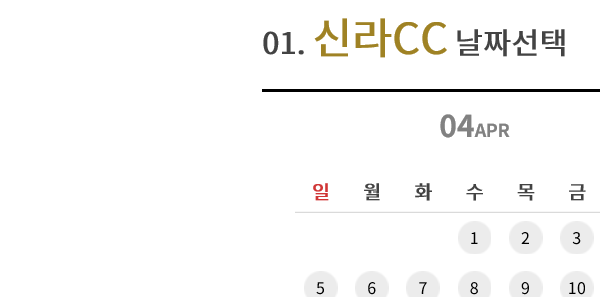
Task: Performer
Workflow: Shilla_Reservation

Step 1: Attach Browser in window 'KMH 레저'

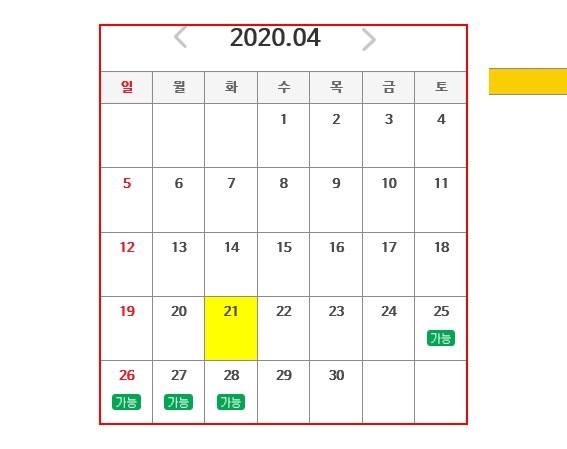
Step 2 [then]: find the table '일 월 화 수 목 금 토' in window 'KMH 레저' (repeated 2 times)

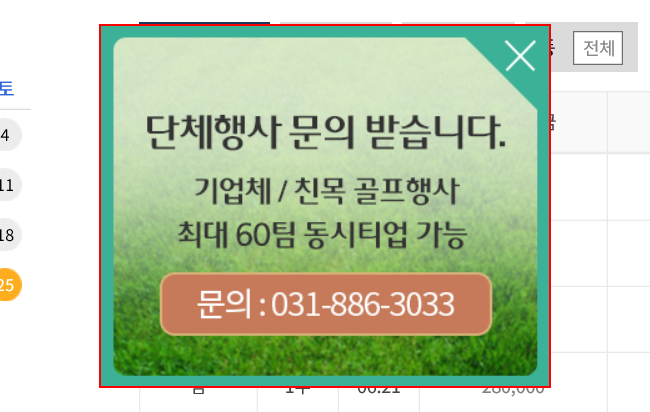
Step 4: find the image

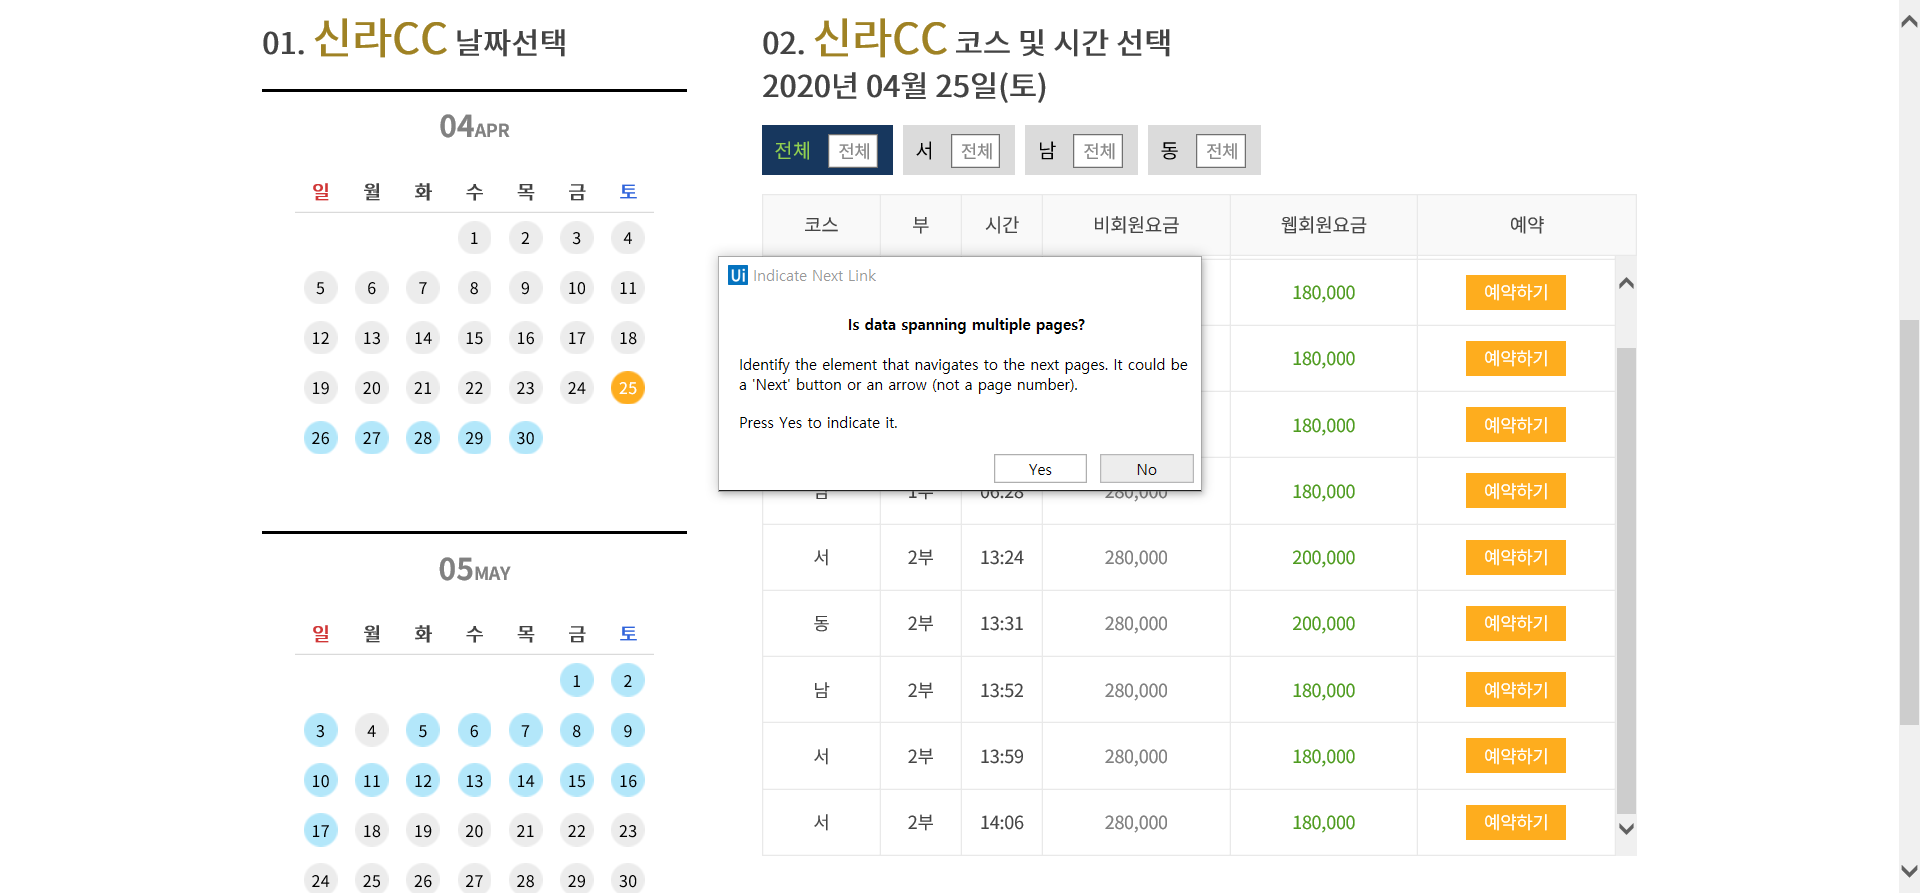
Step 5 [else]: Attach Browser 'KMH   Page' in window 'KMH 레저'

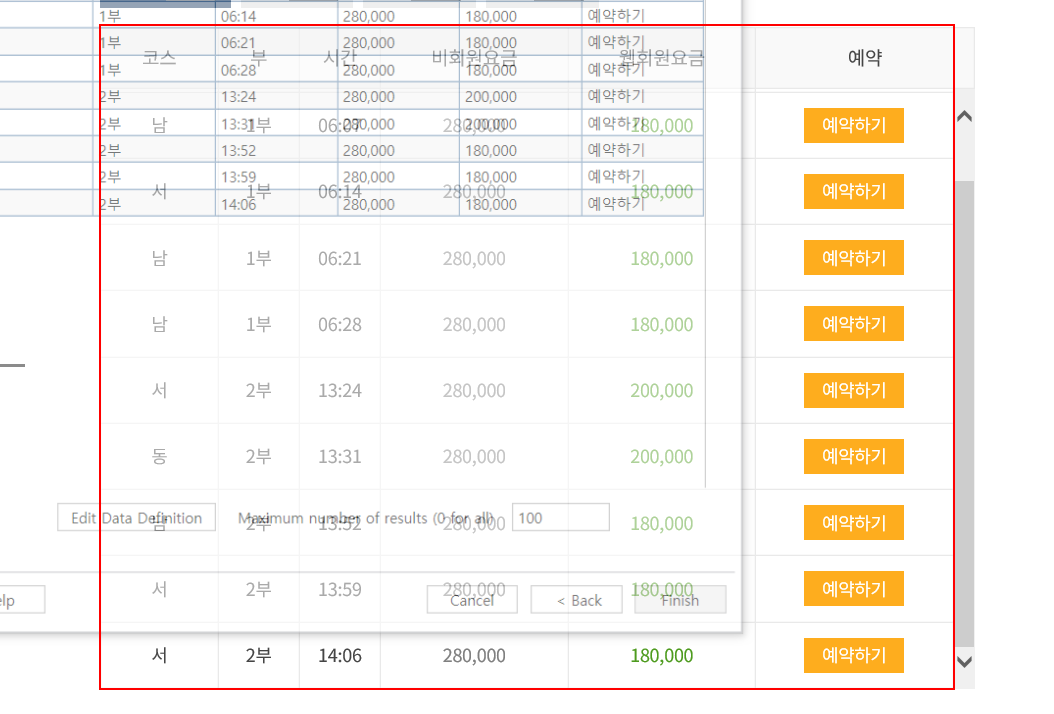
Step 6 [else]: get-text from the table